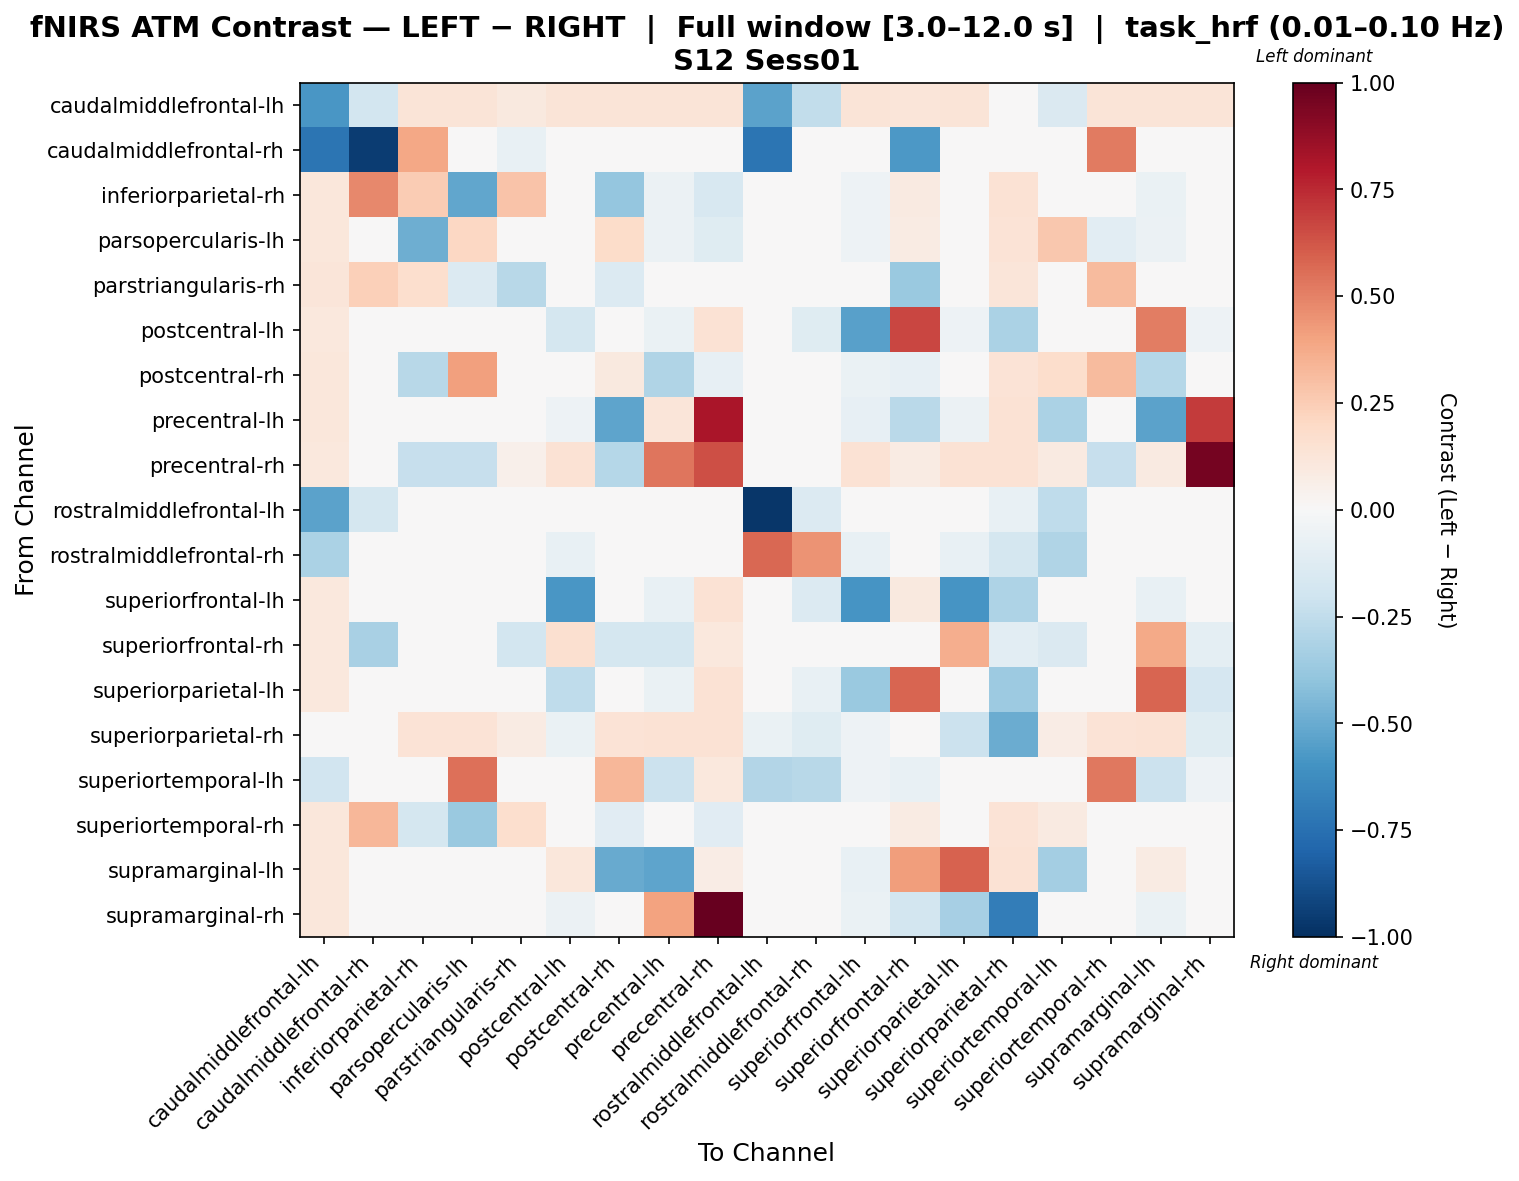

The file beside this chart, header and first rows:
, caudalmiddlefrontal-lh, caudalmiddlefrontal-rh, inferiorparietal-rh, parsopercularis-lh, parstriangularis-rh, postcentral-lh, postcentral-rh, precentral-lh, precentral-rh, rostralmiddlefrontal-lh, rostralmiddlefrontal-rh, superiorfrontal-lh, superiorfrontal-rh, superiorparietal-lh, superiorparietal-rh, superiortemporal-lh, superiortemporal-rh, supramarginal-lh, supramarginal-rh
caudalmiddlefrontal-lh, -0.5837, -0.1835, 0.1309, 0.1309, 0.09493, 0.1277, 0.1309, 0.1309, 0.1277, -0.5323, -0.2478, 0.1277, 0.1244, 0.1277, 0.04507, -0.1444, 0.1309, 0.1309, 0.1309
caudalmiddlefrontal-rh, -0.7279, -0.9521, 0.3859, 0.0, -0.0727, 0.0, 0.0, 0.0, 0.0, -0.7279, 0.0, 0.0, -0.5726, 0.0, 0.0, 0.0, 0.5201, 0.0, 0.0
inferiorparietal-rh, 0.1097, 0.4793, 0.2538, -0.5188, 0.2851, -0.03241, -0.3879, -0.05797, -0.1592, 0.0, 0.0, -0.05286, 0.09187, -0.03752, 0.1414, -0.02218, -0.002062, -0.06309, -0.0273
parsopercularis-lh, 0.1126, 0.0, -0.4844, 0.2109, -0.04012, -0.02715, 0.1828, -0.0574, -0.1177, 0.0, 0.0, -0.05366, 0.07975, -0.03378, 0.1385, 0.2704, -0.1057, -0.0574, -0.01764
parstriangularis-rh, 0.1236, 0.2362, 0.1652, -0.1354, -0.276, -0.005283, -0.1354, -0.005283, -0.006585, 0.0, 0.0, -0.005283, -0.3736, -0.005283, 0.1236, -0.005283, 0.3155, -0.005283, -0.005283
postcentral-lh, 0.1085, 0.0, -0.03391, 0.01147, 0.004547, -0.1774, -0.03685, -0.06856, 0.1408, 0.0, -0.1222, -0.5453, 0.6646, -0.05166, -0.3131, -0.03098, -0.00707, 0.5094, -0.05245
postcentral-rh, 0.1126, 0.0, -0.2797, 0.4068, -0.01617, -0.04399, 0.09424, -0.3044, -0.08394, 0.0, 0.0, -0.06546, -0.08429, -0.04936, 0.1385, 0.1771, 0.3189, -0.2851, -0.03573
precentral-lh, 0.1094, 0.0, -0.04533, -0.00357, 0.009088, -0.05445, -0.5299, 0.1193, 0.8155, 0.0, 0.0, -0.08212, -0.2685, -0.05941, 0.141, -0.3187, 0.004268, -0.5338, 0.6971
precentral-rh, 0.1085, 0.0, -0.2287, -0.2317, 0.05016, 0.1437, -0.2841, 0.5315, 0.6429, 0.0, 0.0, 0.1408, 0.08257, 0.1437, 0.1408, 0.08844, -0.2287, 0.08844, 0.9589
rostralmiddlefrontal-lh, -0.5368, -0.1732, 0.0, 0.0, 0.0, 0.0, 0.0, 0.0, 0.0, -0.973, -0.1353, 0.0, 0.0, 0.0, -0.07793, -0.2511, 0.0, 0.0, 0.0
rostralmiddlefrontal-rh, -0.3145, 0.0, 0.0, 0.0, 0.0, -0.07592, 0.0, 0.0, 0.0, 0.5733, 0.4462, -0.07592, 0.0, -0.07592, -0.1735, -0.3037, 0.0, 0.0, 0.0
superiorfrontal-lh, 0.1085, 0.0, -0.04317, -0.0008382, 0.009639, -0.5845, -0.0461, -0.07543, 0.1408, 0.0, -0.1367, -0.588, 0.09471, -0.5895, -0.3082, -0.02012, 0.002095, -0.07041, -0.04023
superiorfrontal-rh, 0.1087, -0.3262, 0.0302, 0.02718, -0.1873, 0.1603, -0.1795, -0.1765, 0.1045, 0.0, 0.0, 0.0302, -0.02323, 0.3651, -0.1022, -0.142, 0.0302, 0.3766, -0.09611
superiorparietal-lh, 0.1085, 0.0, -0.03581, 0.008628, 0.006126, -0.2571, -0.03874, -0.06972, 0.1408, 0.0, -0.07709, -0.3723, 0.5834, -0.01318, -0.3657, -0.02761, -0.004228, 0.5838, -0.1698
superiorparietal-rh, 0.03852, 0.0, 0.1379, 0.1349, 0.08507, -0.06632, 0.1349, 0.1408, 0.1408, -0.07002, -0.1245, -0.0537, -0.01288, -0.2142, -0.4972, 0.07079, 0.1379, 0.1408, -0.1237
superiortemporal-lh, -0.1928, 0.0, -0.04882, 0.5519, -0.007002, -0.0491, 0.3358, -0.2138, 0.1087, -0.2914, -0.2806, -0.05198, -0.07771, -0.0491, 0.04393, -0.04293, 0.5307, -0.2138, -0.05198
superiortemporal-rh, 0.1112, 0.3312, -0.1776, -0.3693, 0.1667, -0.03079, -0.1097, -0.02794, -0.115, 0.0, 0.0, -0.03079, 0.08065, -0.03079, 0.1397, 0.08958, 0.02879, -0.02794, -0.02794
supramarginal-lh, 0.1094, 0.0, -0.04856, -0.007213, 0.009769, 0.1094, -0.5024, -0.531, 0.07663, 0.0, 0.0, -0.07516, 0.4168, 0.5907, 0.141, -0.3383, 0.005494, 0.0792, -0.03585
supramarginal-rh, 0.1094, 0.0, -0.03747, 0.01064, -0.001511, -0.06005, -0.04035, 0.4023, 1.0, 0.0, 0.0, -0.06293, -0.1813, -0.3285, -0.6886, -0.0346, -0.009144, -0.06293, -0.01496
